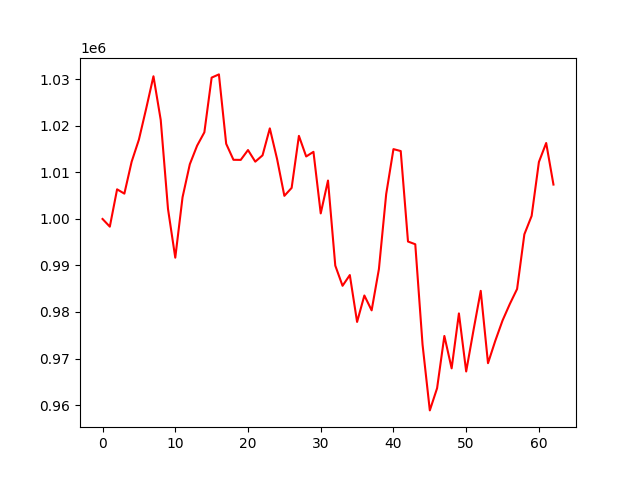

The data file committed next to this chart (first rows):
account_value, date, daily_return
1000000, 2023-01-04, 
998348, 2023-01-05, -0.001652
1006372, 2023-01-06, 0.008037
1005449, 2023-01-09, -0.0009166
1012303, 2023-01-10, 0.006817
1017065, 2023-01-11, 0.004704
1023737, 2023-01-12, 0.00656
1030681, 2023-01-13, 0.006783
1021290, 2023-01-17, -0.009111
1002152, 2023-01-18, -0.01874
991681, 2023-01-19, -0.01045
1004669, 2023-01-20, 0.0131
1011766, 2023-01-23, 0.007064
1015751, 2023-01-24, 0.003939
1018632, 2023-01-25, 0.002836
1030389, 2023-01-26, 0.01154
1031082, 2023-01-27, 0.0006726
1016164, 2023-01-30, -0.01447
1012723, 2023-01-31, -0.003387
1012701, 2023-02-01, -2.1317150957433917e-05
1014817, 2023-02-02, 0.00209
1012321, 2023-02-03, -0.00246
1013680, 2023-02-06, 0.001342
1019477, 2023-02-07, 0.005718
1012875, 2023-02-08, -0.006476
1004973, 2023-02-09, -0.007802
1006682, 2023-02-10, 0.001701
1017868, 2023-02-13, 0.01111
1013437, 2023-02-14, -0.004353
1014433, 2023-02-15, 0.0009832
1001202, 2023-02-16, -0.01304
1008259, 2023-02-17, 0.007048
989980, 2023-02-21, -0.01813
985634, 2023-02-22, -0.004389
987943, 2023-02-23, 0.002343
977862, 2023-02-24, -0.0102
983549, 2023-02-27, 0.005816
980353, 2023-02-28, -0.00325
989225, 2023-03-01, 0.00905
1005341, 2023-03-02, 0.01629
1015016, 2023-03-03, 0.009624
1014602, 2023-03-06, -0.000408
995150, 2023-03-07, -0.01917
994565, 2023-03-08, -0.0005884
973001, 2023-03-09, -0.02168
958845, 2023-03-10, -0.01455
963618, 2023-03-13, 0.004978
974853, 2023-03-14, 0.01166
967879, 2023-03-15, -0.007154
979694, 2023-03-16, 0.01221
967216, 2023-03-17, -0.01274
976033, 2023-03-20, 0.009116
984546, 2023-03-21, 0.008722
968994, 2023-03-22, -0.0158
973797, 2023-03-23, 0.004956
978175, 2023-03-24, 0.004496
981721, 2023-03-27, 0.003625
984948, 2023-03-28, 0.003287
996702, 2023-03-29, 0.01193
1000658, 2023-03-30, 0.00397
... 3 more rows
